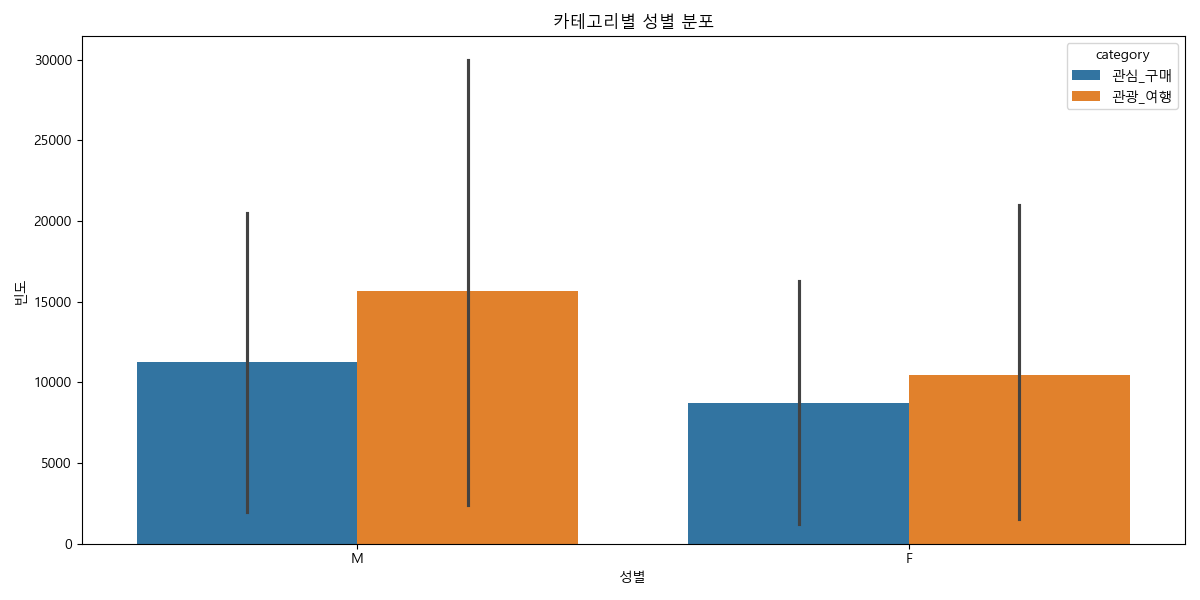

The table this chart was drawn from, first rows:
gender, count, category, file
M, 1995, 관심_구매, Bicycle_자전거_관심인구_용품정보_데이터.csv
F, 1205, 관심_구매, Bicycle_자전거_관심인구_용품정보_데이터.csv
M, 20476, 관심_구매, Bicycle_자전거_관심인구_구매정보_데이터.csv
F, 16253, 관심_구매, Bicycle_자전거_관심인구_구매정보_데이터.csv
M, 14613, 관광_여행, Bicycle_자전거_관심인구_숙박정보_데이터.csv
F, 8881, 관광_여행, Bicycle_자전거_관심인구_숙박정보_데이터.csv
M, 2403, 관광_여행, Bicycle_자전거_관심인구_선호관광지_데이터.csv
F, 1531, 관광_여행, Bicycle_자전거_관심인구_선호관광지_데이터.csv
M, 29941, 관광_여행, Bicycle_자전거_관심인구_검색정보_데이터.csv
F, 20996, 관광_여행, Bicycle_자전거_관심인구_검색정보_데이터.csv
